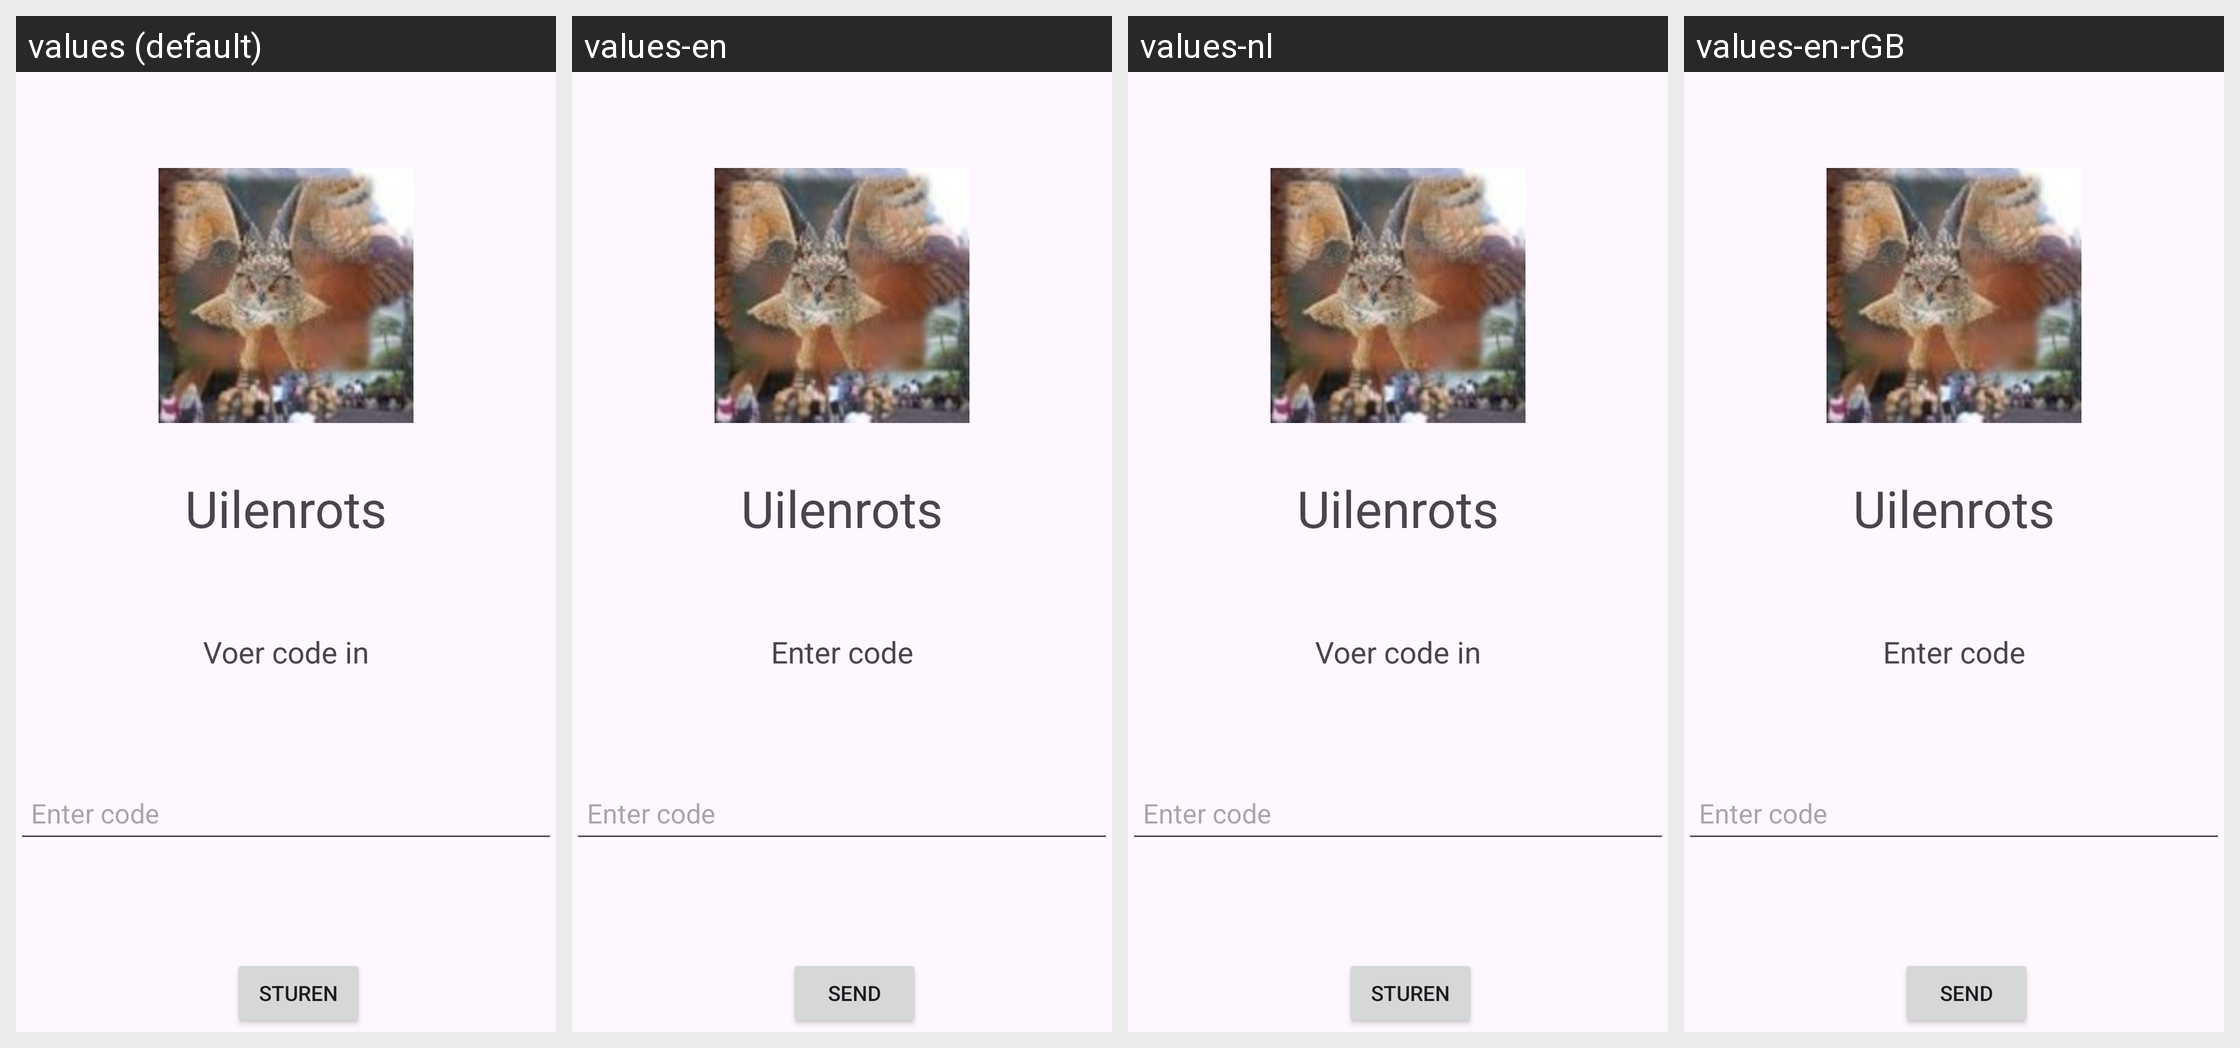

Translations of the strings shown on this Android screen, per locale in the grid:
Android screen res/layout/enter_code.xml rendered under 4 locales, left to right: values (default), values-en, values-nl, values-en-rGB. Device: Nexus 5 (rendered at 1080×1920; each locale shown at half size, 540×960, under a caption strip naming it); theme Theme.MobieleBeleving.
Other locales in the repository, not shown: values-nl-rNL.
Strings drawn on this screen, with the default value and each locale's value (text and hints the layout hard-codes, and strings that could not be matched under every locale, appear in the picture but are not listed):

voer_code_in
  values: Voer code in
  values-en: Enter code
  values-nl: Voer code in
  values-en-rGB: Enter code  [from values-en]

sturen
  values: Sturen
  values-en: Send
  values-nl: Sturen  [not translated; the default value is used]
  values-en-rGB: Send  [from values-en]

uilenRots
  values: Uilenrots
  values-en: Uilenrots  [not translated; the default value is used]
  values-nl: Uilenrots
      
  values-en-rGB: Uilenrots  [not translated; the default value is used]
